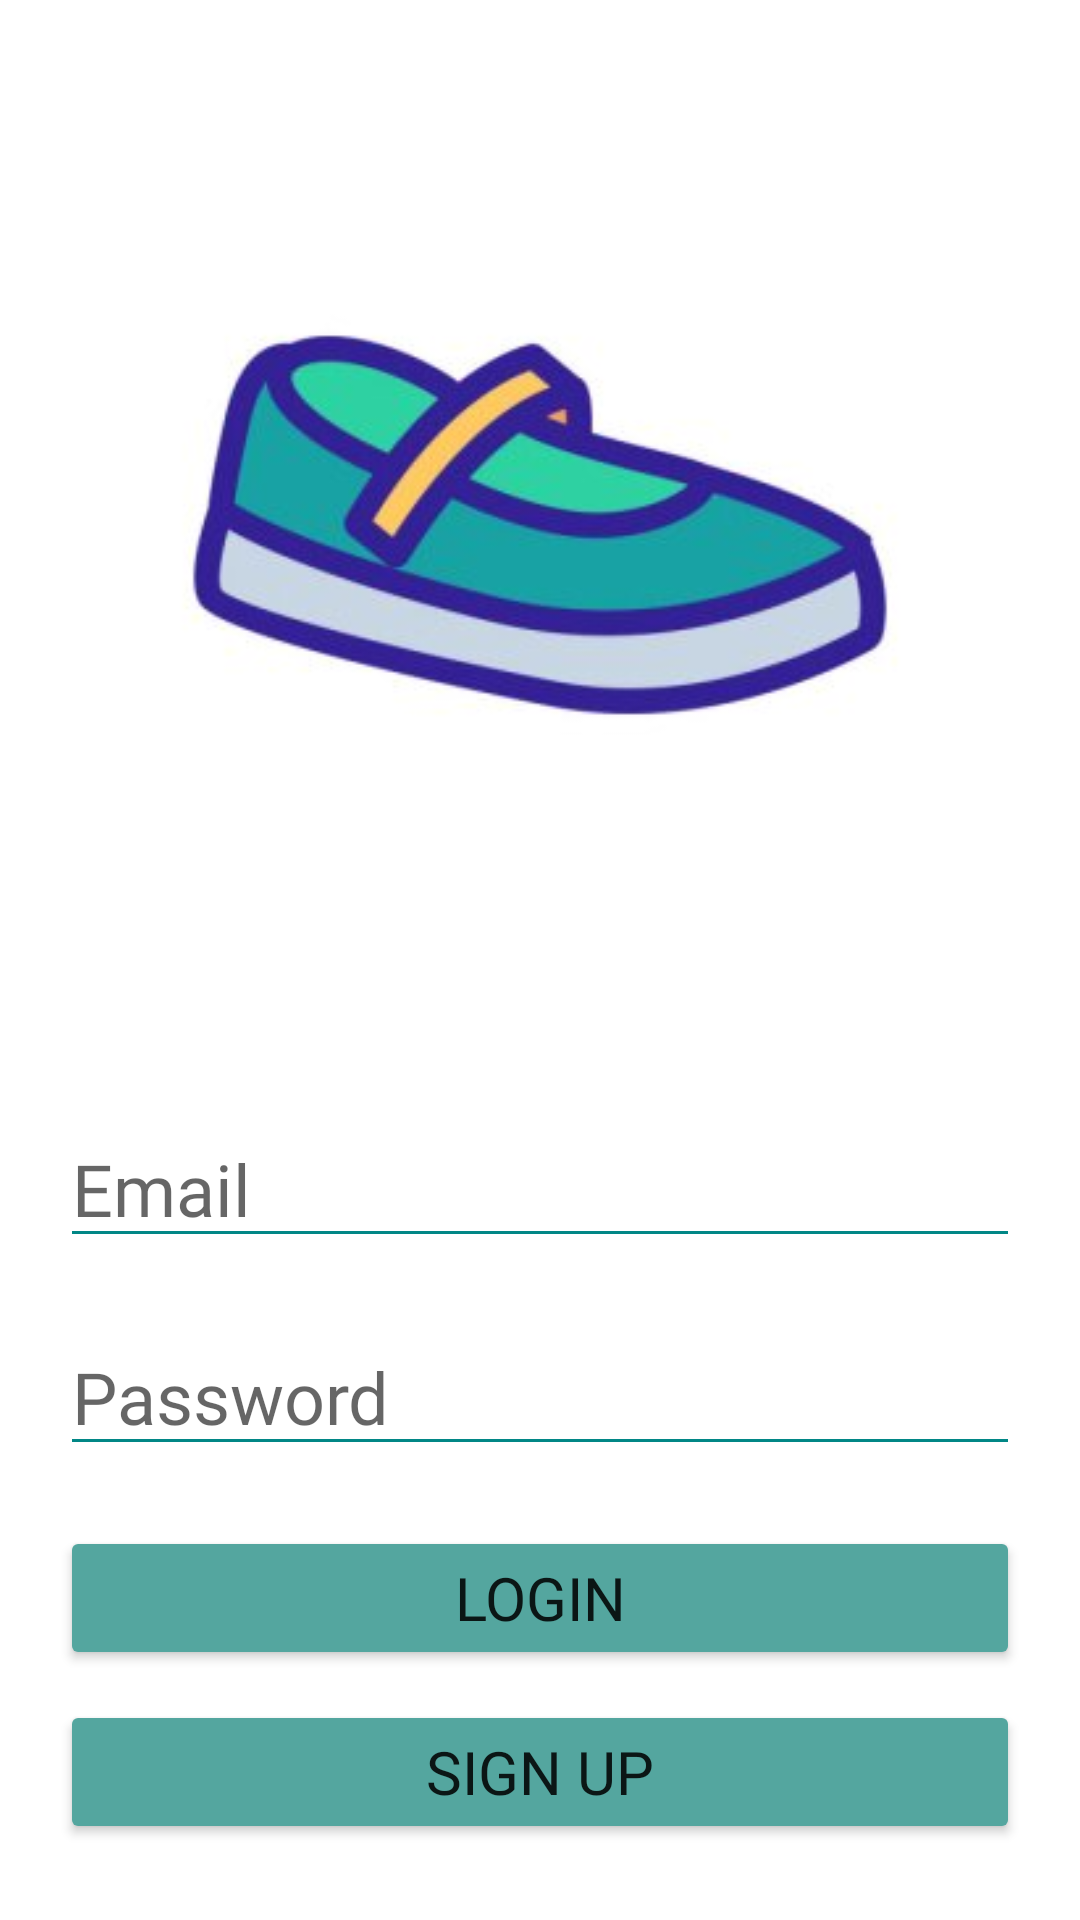

Android layout source for this screen:
<!-- AndroidManifest.xml: application theme Theme.ShoeStoreApp -->
<!-- res/layout/fragment_login.xml -->
<?xml version="1.0" encoding="utf-8"?>
<layout xmlns:android="http://schemas.android.com/apk/res/android"
    xmlns:app="http://schemas.android.com/apk/res-auto"
    xmlns:tools="http://schemas.android.com/tools">



    <androidx.constraintlayout.widget.ConstraintLayout
        android:layout_width="match_parent"
        android:layout_height="match_parent"
        tools:context=".onboarding.LoginFragment">

        <ImageView
            android:id="@+id/imageView"
            android:layout_width="match_parent"
            android:layout_height="350dp"
            android:contentDescription="@string/green_shoes"
            android:src="@drawable/shoe"
            app:layout_constraintEnd_toEndOf="parent"
            app:layout_constraintStart_toStartOf="parent"
            app:layout_constraintTop_toTopOf="parent" />

        <EditText
            android:id="@+id/edEmail"
            android:layout_width="match_parent"
            android:layout_height="wrap_content"
            android:layout_margin="20dp"
            android:backgroundTint="@color/teal_700"
            android:fontFamily="@font/acme"
            android:hint="@string/email"
            android:inputType="textEmailAddress"
            android:textSize="24sp"
            app:layout_constraintEnd_toEndOf="parent"
            app:layout_constraintStart_toStartOf="parent"
            app:layout_constraintTop_toBottomOf="@+id/imageView" />

        <EditText
            android:id="@+id/edPassword"
            android:layout_width="match_parent"
            android:layout_height="wrap_content"
            android:layout_margin="@dimen/layoutmargin"
            android:backgroundTint="@color/teal_700"
            android:ems="10"
            android:fontFamily="@font/acme"
            android:hint="@string/password"
            android:inputType="numberPassword"
            android:textSize="24sp"
            app:layout_constraintEnd_toEndOf="parent"
            app:layout_constraintStart_toStartOf="parent"
            app:layout_constraintTop_toBottomOf="@+id/edEmail" />

        <Button
            android:id="@+id/loginbtn"
            android:layout_width="match_parent"
            android:layout_height="wrap_content"
            android:layout_margin="@dimen/layoutmargin"
            android:backgroundTint="#54A69F"
            android:fontFamily="@font/acme"
            android:text="@string/login"
            android:textSize="20sp"
            app:layout_constraintEnd_toEndOf="parent"
            app:layout_constraintStart_toStartOf="parent"
            app:layout_constraintTop_toBottomOf="@+id/edPassword" />

        <Button
            android:id="@+id/signUp"
            android:layout_width="match_parent"
            android:layout_height="wrap_content"
            android:layout_marginStart="@dimen/layoutmargin"
            android:layout_marginTop="10dp"
            android:layout_marginEnd="@dimen/layoutmargin"
            android:backgroundTint="#54A69F"
            android:fontFamily="@font/acme"
            android:text="@string/sign_up"
            android:textSize="20sp"
            app:layout_constraintEnd_toEndOf="@+id/loginbtn"
            app:layout_constraintStart_toStartOf="@+id/loginbtn"
            app:layout_constraintTop_toBottomOf="@+id/loginbtn" />


    </androidx.constraintlayout.widget.ConstraintLayout>
</layout>
<!-- resources referenced by this layout -->
<resources>
  <color name="teal_700">#FF018786</color>
  <dimen name="layoutmargin">20dp</dimen>
  <!-- drawable shoe: jpg bitmap (drawable, 10246 bytes) -->
  <string name="email">Email</string>
  <string name="green_shoes">Green Shoes</string>
  <string name="login">Login</string>
  <string name="password">Password</string>
  <string name="sign_up">Sign Up</string>
  <style name="Theme.ShoeStoreApp" parent="Theme.MaterialComponents.DayNight.DarkActionBar">
          
          <item name="colorPrimary">#54A69F</item>
          <item name="colorPrimaryVariant">@color/purple_700</item>
          <item name="colorOnPrimary">@color/white</item>
          
          <item name="colorSecondary">@color/teal_200</item>
          <item name="colorSecondaryVariant">@color/teal_700</item>
          <item name="colorOnSecondary">@color/black</item>
          
          <item name="android:statusBarColor" tools:targetApi="l">?attr/colorPrimaryVariant</item>
          
      </style>
  <color name="purple_700">#FF3700B3</color>
  <color name="white">#FFFFFFFF</color>
  <color name="teal_200">#FF03DAC5</color>
  <color name="black">#FF000000</color>
</resources>
